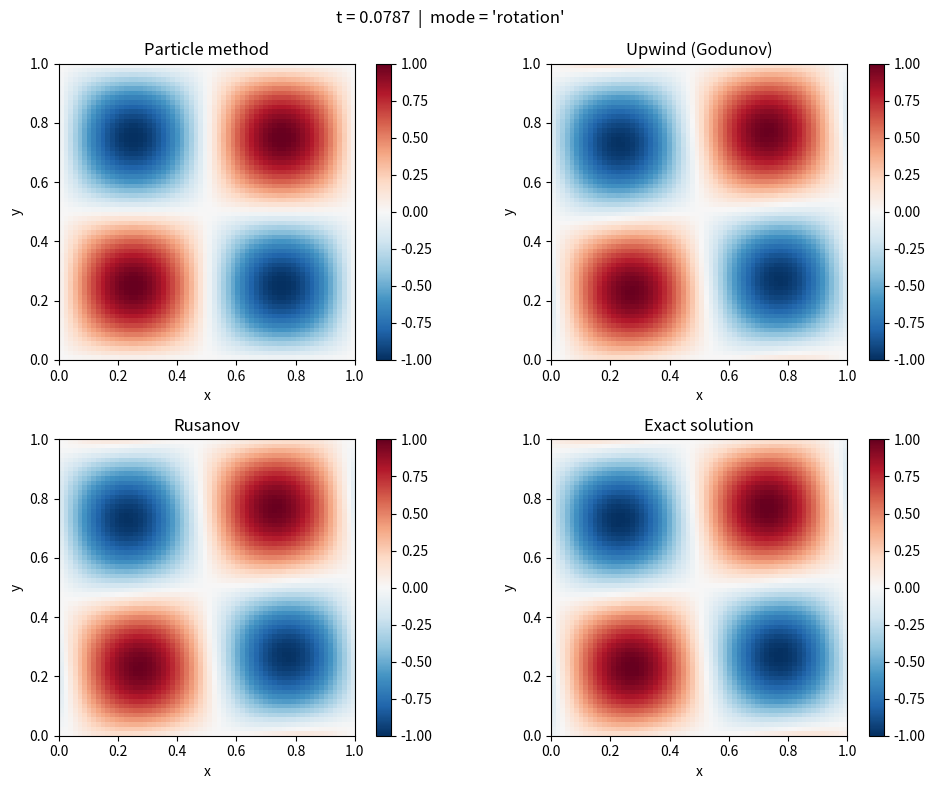
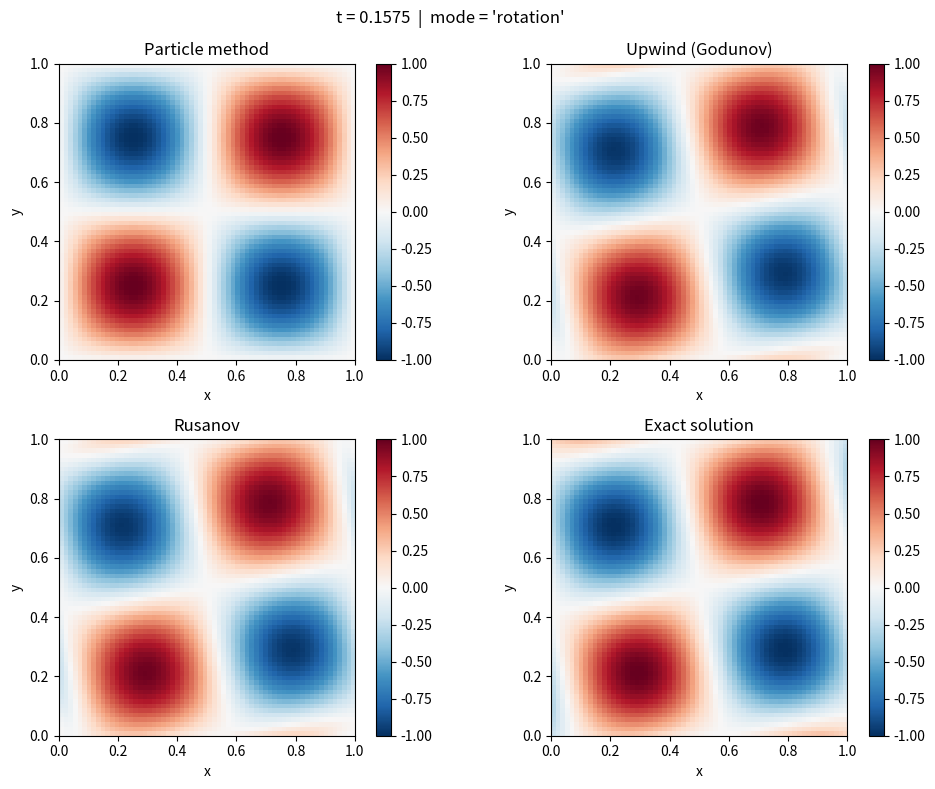
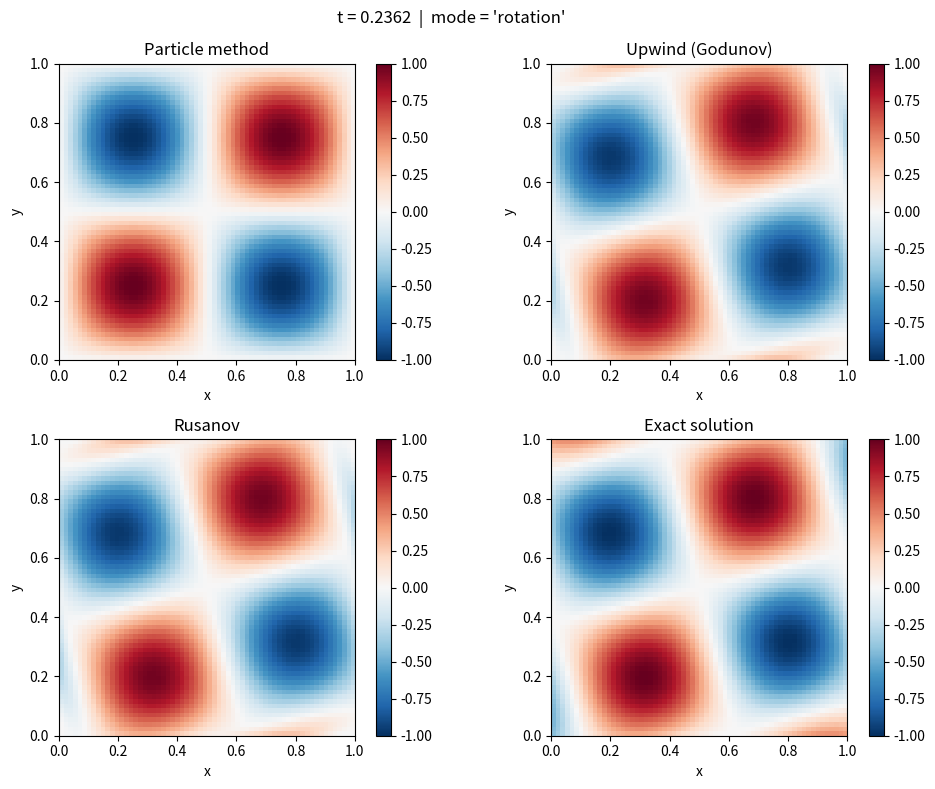
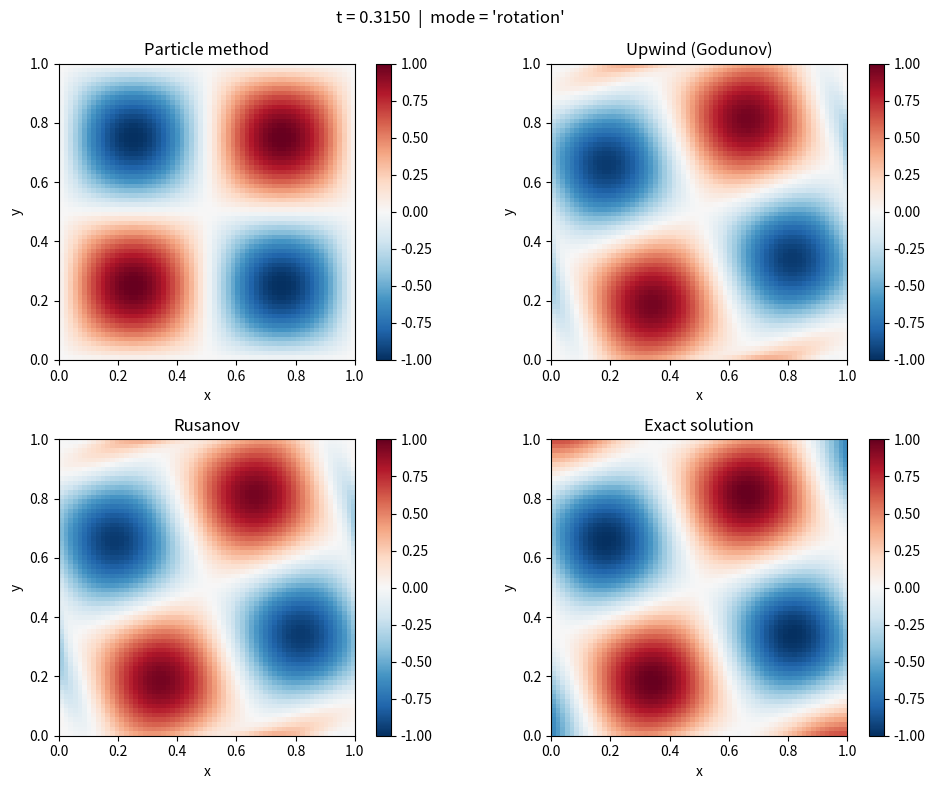
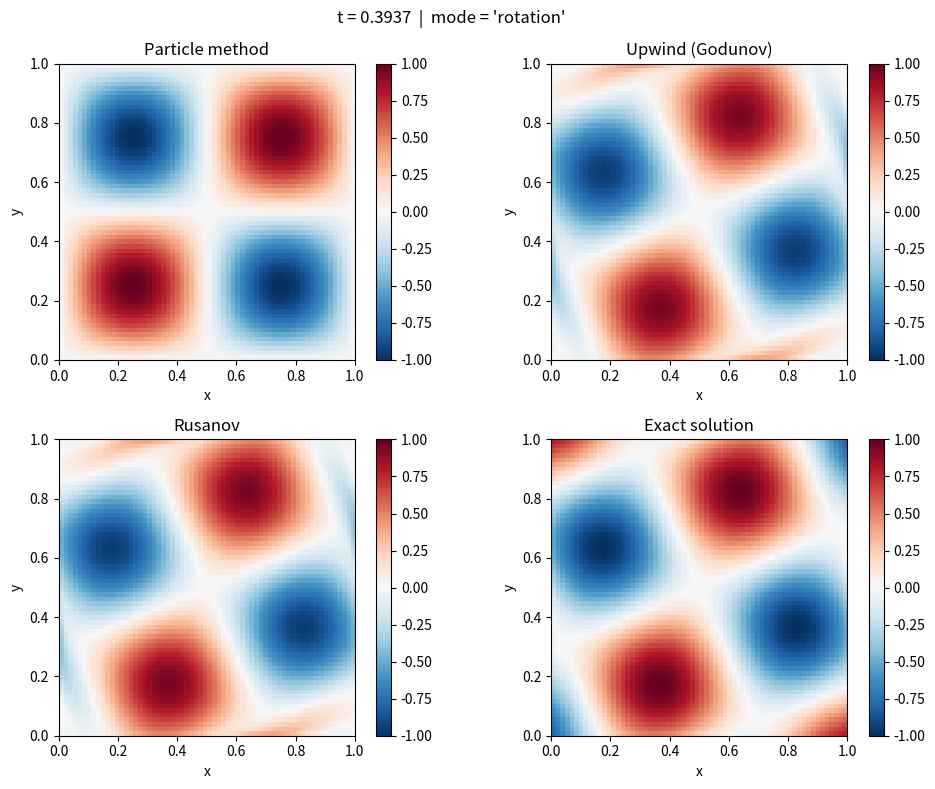
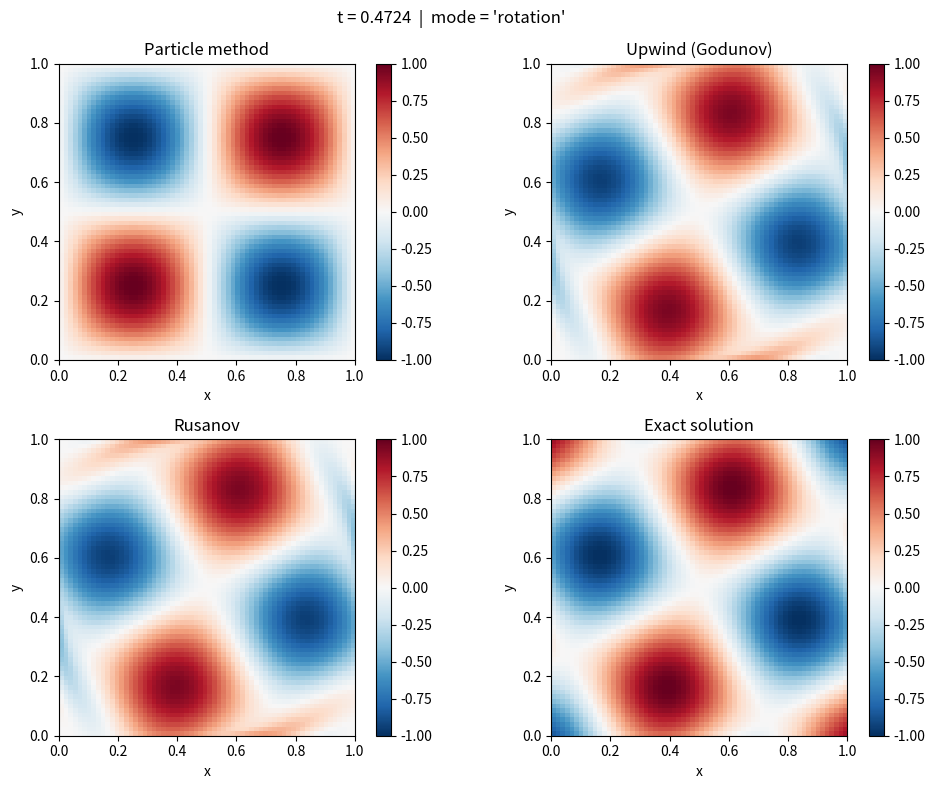
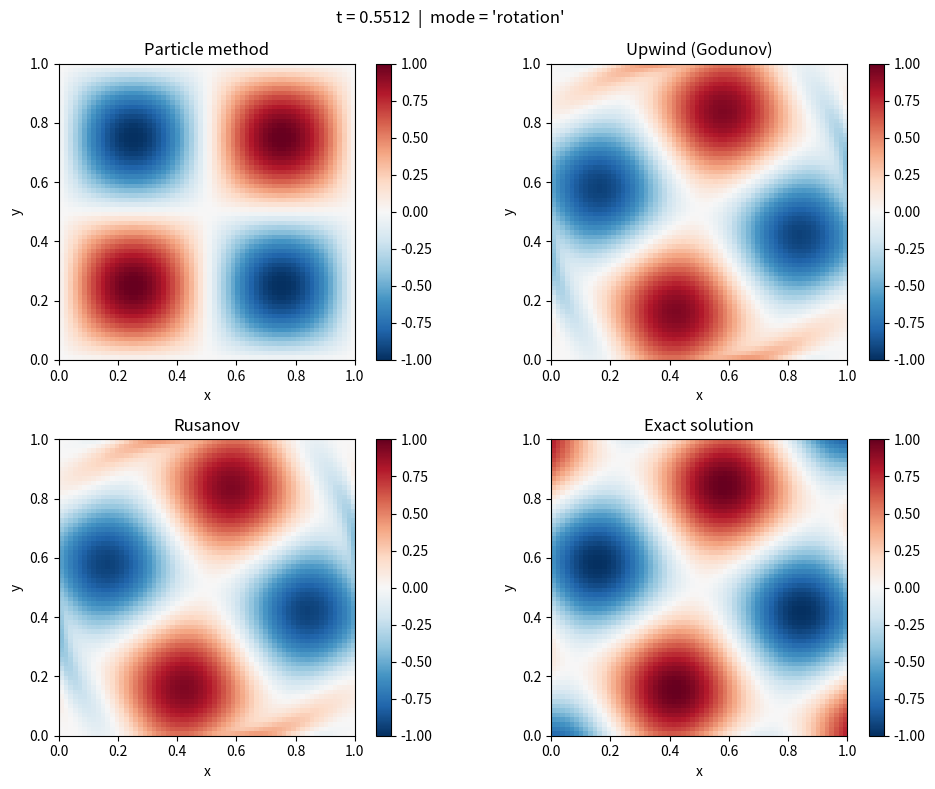
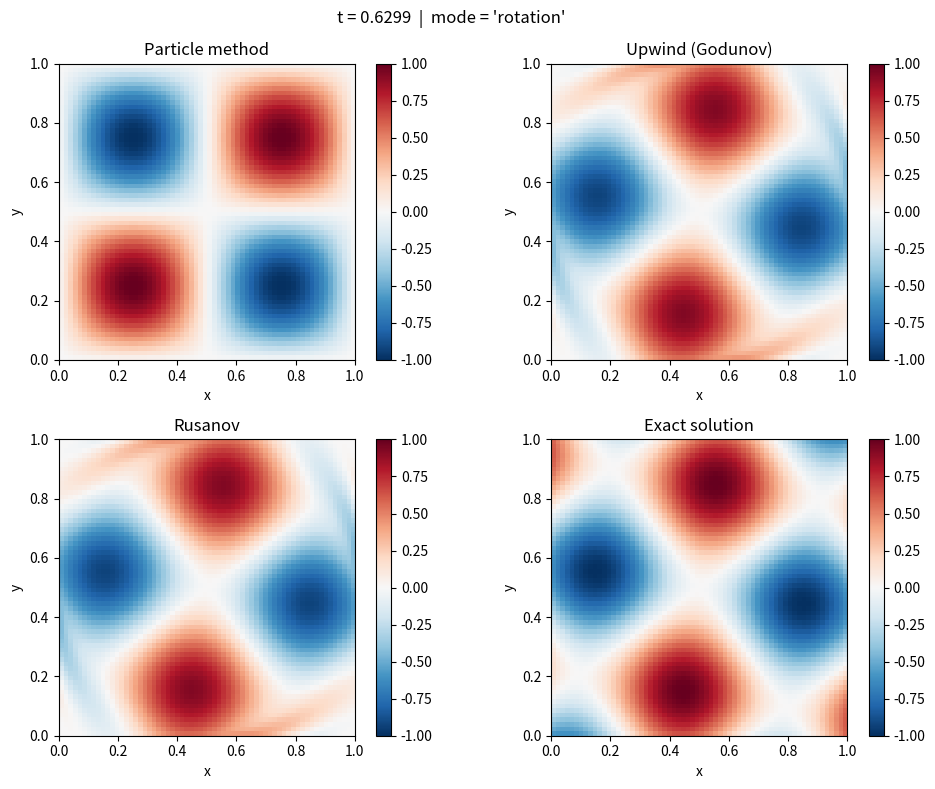
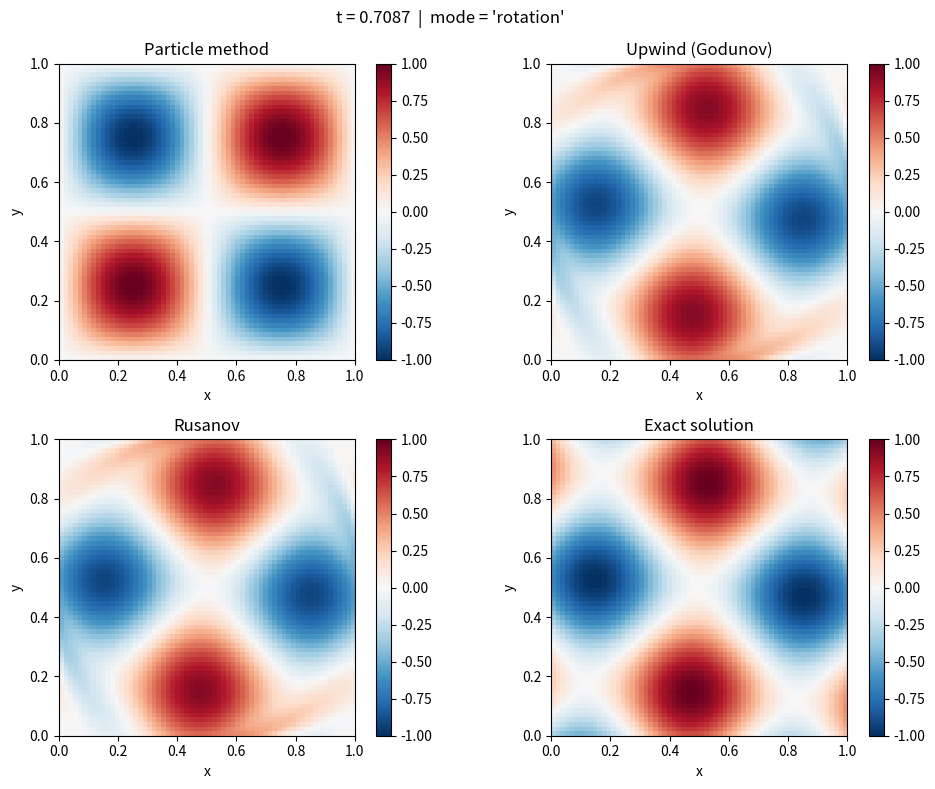
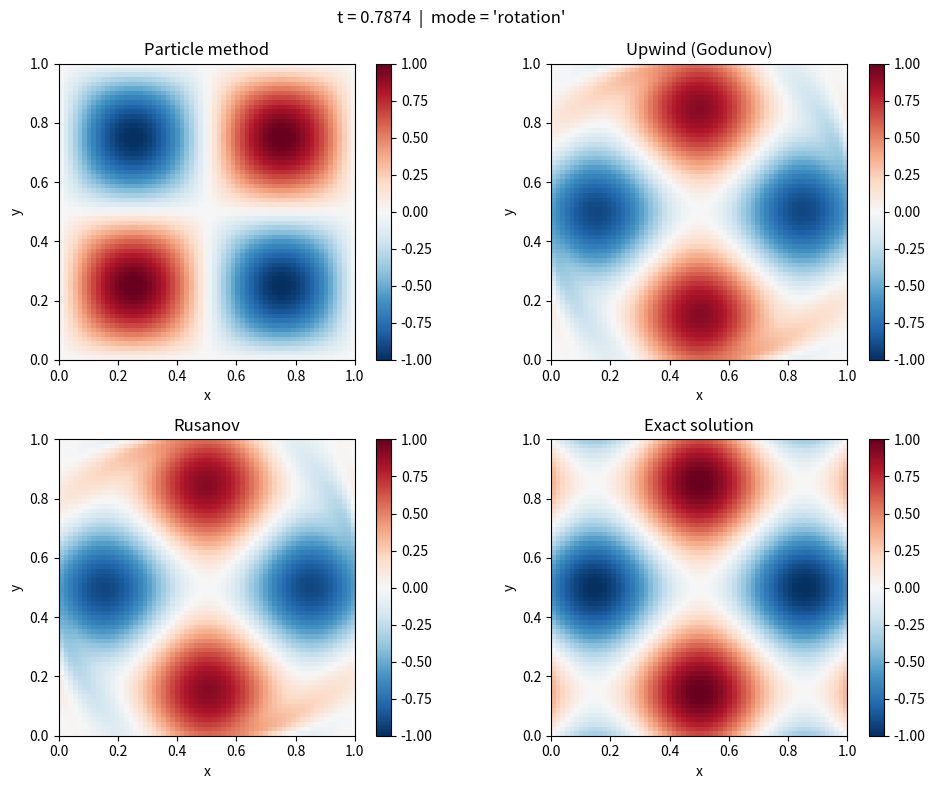
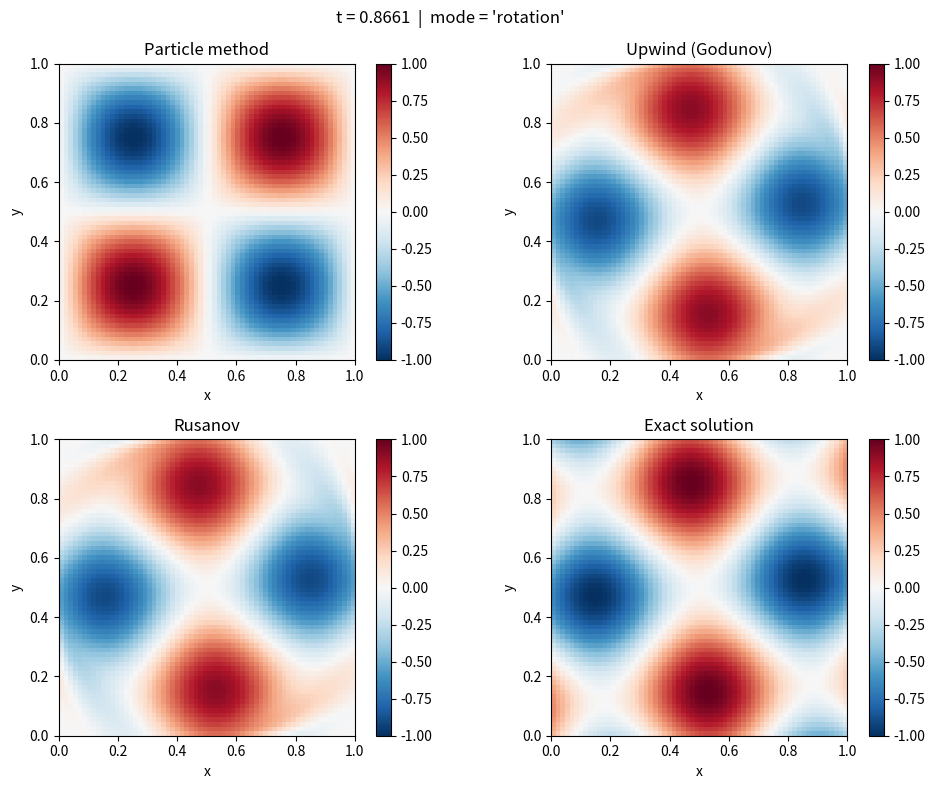
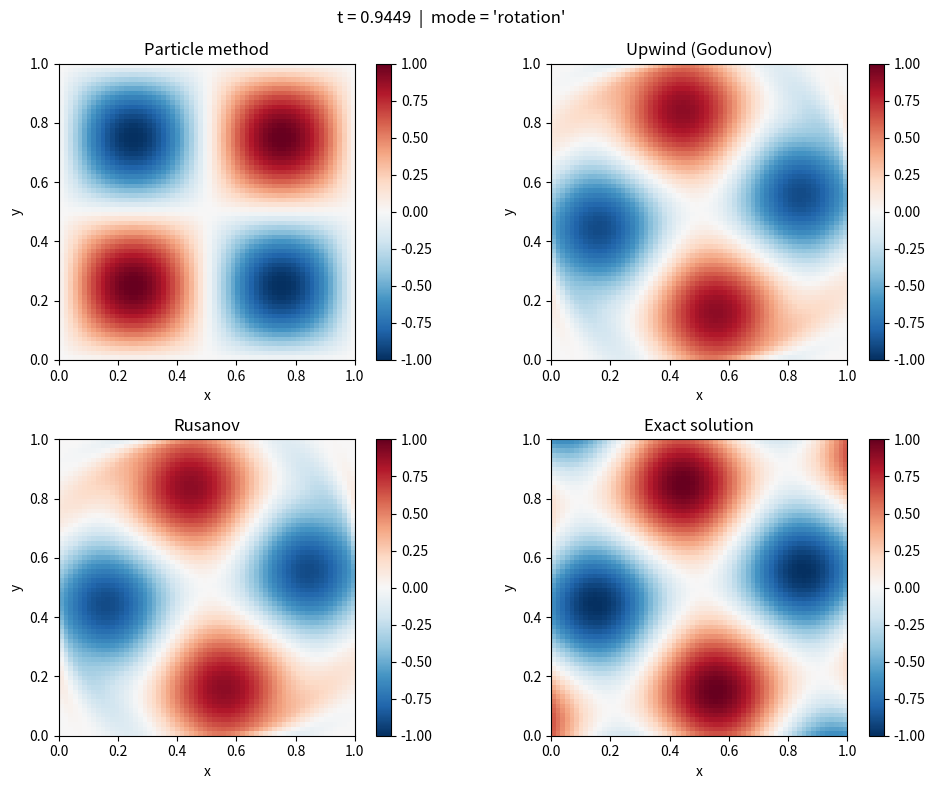
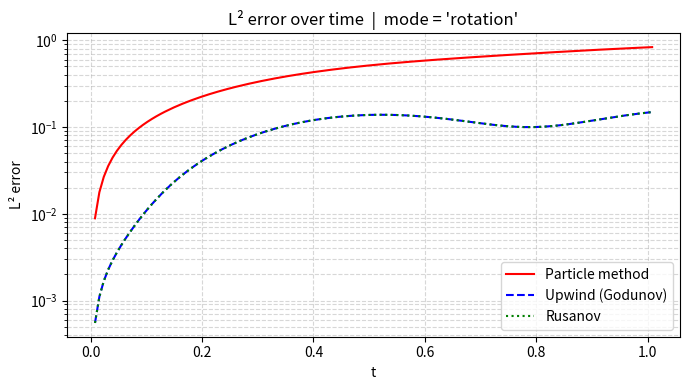

Recreate these plots in Python, in order.
#!/usr/bin/env python3
# -*- coding: utf-8 -*-
"""
Created on Thu Apr 23 15:18:10 2026

@author: dantsar
"""

#!/usr/bin/env python3
# -*- coding: utf-8 -*-
"""
2D semi-Lagrangian (particle) method for linear advection
    u_t + a(x,y) · ∇u = 0    on [0,1]^2, periodic BCs

Particles are translated along characteristics, then snapped back to the
background Cartesian grid (grid-based collision / merging).  Empty cells
are replenished by nearest-neighbour interpolation.

Two Eulerian reference methods run in parallel: upwind (Godunov) and
Rusanov (local Lax-Friedrichs).  Both support spatially varying a(x,y).

Velocity modes (set VEL_MODE below)
------------------------------------
  "x"        : uniform rightward    a = (1, 0)
  "y"        : uniform upward       a = (0, 1)
  "diagonal" : uniform diagonal     a = (1, 1) / sqrt(2)
  "rotation" : solid-body rotation  a = (-(y-0.5), x-0.5)
"""

import numpy as np
import matplotlib.pyplot as plt
from scipy.interpolate import griddata


# =============================================================================
# Velocity field   a : (x, y) → (ax, ay)
# =============================================================================

def velocity_field(x, y, mode="x"):
    """
    Evaluate the advection velocity a(x,y) at positions (x, y).
    Both x and y may be arrays of any shape; returned arrays are same shape.

    To add a custom field, add an elif branch here.
    """
    x = np.asarray(x, dtype=float)
    y = np.asarray(y, dtype=float)

    if mode == "x":
        return np.ones_like(x), np.zeros_like(y)

    elif mode == "y":
        return np.zeros_like(x), np.ones_like(y)

    elif mode == "diagonal":
        c = 1.0 / np.sqrt(2.0)
        return np.full_like(x, c), np.full_like(y, c)

    elif mode == "rotation":
        # Solid-body rotation around the domain centre (0.5, 0.5), |ω| = 1
        cx, cy = 0.5, 0.5
        return -(y - cy), (x - cx)

    else:
        raise ValueError(f"Unknown velocity mode: {mode!r}")


# =============================================================================
# Domain & background Cartesian grid
# =============================================================================

xmin, xmax = 0.0, 1.0
ymin, ymax = 0.0, 1.0
Nx, Ny     = 64, 64

dx = (xmax - xmin) / Nx
dy = (ymax - ymin) / Ny

x_ref = np.linspace(xmin + dx / 2, xmax - dx / 2, Nx)   # cell centres (Nx,)
y_ref = np.linspace(ymin + dy / 2, ymax - dy / 2, Ny)   # cell centres (Ny,)
X_ref, Y_ref = np.meshgrid(x_ref, y_ref, indexing="ij")  # (Nx, Ny)


# =============================================================================
# Initial condition
# =============================================================================

def u0_2d(x, y):
    return np.sin(2 * np.pi * x) * np.sin(2 * np.pi * y)


# =============================================================================
# Periodic boundary conditions (particles)
# =============================================================================

def wrap_periodic_2d(x, y):
    """Map positions back into [xmin, xmax) × [ymin, ymax) periodically."""
    Lx = xmax - xmin
    Ly = ymax - ymin
    return xmin + np.mod(x - xmin, Lx), ymin + np.mod(y - ymin, Ly)


# =============================================================================
# Grid-based collision: snap particles to cell centres & merge duplicates
#
# Replaces the 1D remove_collisions + argsort logic.
#
# After translating, each particle (x_p, y_p) is assigned to a grid cell
# (ix, iy).  Multiple particles landing in the same cell are merged into
# one: their u values are averaged, and a single particle is placed at the
# cell centre.
# =============================================================================

def snap_and_merge(x_p, y_p, u_p):
    """
    Map each particle to its grid cell; average u for colliding particles.
    Returns one particle per occupied cell, sitting at the cell centre.
    """
    ix = np.clip(np.floor((x_p - xmin) / dx).astype(int), 0, Nx - 1)
    iy = np.clip(np.floor((y_p - ymin) / dy).astype(int), 0, Ny - 1)

    cell_id = ix * Ny + iy                            # flat (unique) cell index

    unique_ids, inverse = np.unique(cell_id, return_inverse=True)

    # Sum u within each occupied cell, then divide by the count
    u_merged = np.zeros(len(unique_ids))
    np.add.at(u_merged, inverse, u_p)
    u_merged /= np.bincount(inverse)

    # Place surviving particle at the cell centre
    ix_u = unique_ids // Ny
    iy_u = unique_ids  % Ny
    x_out = x_ref[ix_u]
    y_out = y_ref[iy_u]

    return x_out, y_out, u_merged


# =============================================================================
# Replenishment: inject a new particle into every empty cell
#
# Replaces the 1D mesh_interpolation.
#
# For non-uniform velocity, particles bunch into some cells and leave
# others empty.  We fill empty cells by nearest-neighbour interpolation
# from currently occupied cells so the particle count stays ≈ Nx × Ny.
# =============================================================================

def replenish_empty_cells(x_p, y_p, u_p):
    """
    Find cells that hold no particle and fill them with the nearest
    occupied neighbour's u value (nearest-neighbour interpolation).
    """
    ix = np.clip(np.floor((x_p - xmin) / dx).astype(int), 0, Nx - 1)
    iy = np.clip(np.floor((y_p - ymin) / dy).astype(int), 0, Ny - 1)

    occupied = np.zeros((Nx, Ny), dtype=bool)
    occupied[ix, iy] = True

    if occupied.all():
        return x_p, y_p, u_p                # nothing to do

    empty_ix, empty_iy = np.where(~occupied)
    x_empty = x_ref[empty_ix]
    y_empty = y_ref[empty_iy]

    # Nearest-neighbour interpolation (exact for uniform constant flow,
    # first-order approximation otherwise)
    u_fill = griddata(
        (x_p, y_p), u_p,
        (x_empty, y_empty),
        method="nearest"
    )

    return (np.concatenate([x_p, x_empty]),
            np.concatenate([y_p, y_empty]),
            np.concatenate([u_p, u_fill]))


# =============================================================================
# Particle translation step   (2D analogue of mesh_translation_step)
# =============================================================================

def particle_step_2d(x_p, y_p, u_p, dt, vel_mode="x"):
    """
    One time step of the particle (semi-Lagrangian) method:
      1. Translate each particle along its characteristic: x += a(x,y)*dt
      2. Wrap periodically back into the domain
      3. Snap to grid & merge colliding particles
      4. Replenish empty cells
    """
    # 1 — translate
    
    ax, ay = velocity_field(x_p, y_p, mode=vel_mode)
    
    x_p = x_p + ax * dt
    y_p = y_p + ay * dt
    '''
    
    # RK2 (midpoint method)
    ax1, ay1 = velocity_field(x_p, y_p, mode=vel_mode)

    x_mid = x_p + 0.5 * dt * ax1
    y_mid = y_p + 0.5 * dt * ay1

    ax2, ay2 = velocity_field(x_mid, y_mid, mode=vel_mode)
    
    x_p = x_p + dt * ax2
    y_p = y_p + dt * ay2
    '''
    # 2 — periodic wrap
    x_p, y_p = wrap_periodic_2d(x_p, y_p)

    # 3 — grid-based collision handling (replaces 1D remove_collisions)
    x_p, y_p, u_p = snap_and_merge(x_p, y_p, u_p)

    # 4 — replenish empty cells (replaces 1D mesh_interpolation)
    #x_p, y_p, u_p = replenish_empty_cells(x_p, y_p, u_p)

    return x_p, y_p, u_p


# =============================================================================
# CFL time step   (2D analogue of compute_dt_particle)
# =============================================================================

def compute_dt_2d(x_p, y_p, vel_mode, cfl=1):
    """
    dt ≤ CFL / (|ax|_max/dx + |ay|_max/dy)
    This is the multi-dimensional CFL stability condition.
    """
    ax, ay = velocity_field(x_p, y_p, mode=vel_mode)
    speed_x = np.max(np.abs(ax)) / dx
    speed_y = np.max(np.abs(ay)) / dy
    return cfl / (speed_x + speed_y + 1e-15)


# =============================================================================
# 2D Upwind (Godunov) for   u_t + ax(x,y)*u_x + ay(x,y)*u_y = 0
#
# Dimension-by-dimension upwind; supports spatially varying velocity.
# Periodic BCs via np.roll.
# =============================================================================

def upwind_2d_step(u, Ax, Ay, dt):
    """
    Ax, Ay : (Nx, Ny) arrays of velocity components at cell centres.
    Uses backward / forward differences depending on the sign of each
    component, chosen cell-by-cell.
    """
    # --- x direction upwind
    flux_x_pos = Ax * (u - np.roll(u,  1, axis=0)) / dx   # ax > 0: backward diff
    flux_x_neg = Ax * (np.roll(u, -1, axis=0) - u) / dx   # ax < 0: forward  diff
    flux_x = np.where(Ax >= 0, flux_x_pos, flux_x_neg)

    # --- y direction upwind
    flux_y_pos = Ay * (u - np.roll(u,  1, axis=1)) / dy
    flux_y_neg = Ay * (np.roll(u, -1, axis=1) - u) / dy
    flux_y = np.where(Ay >= 0, flux_y_pos, flux_y_neg)

    return u - dt * (flux_x + flux_y)


# =============================================================================
# 2D Rusanov (local Lax-Friedrichs) for linear advection
#
# Interface flux:
#   F_{i+½} = ½ a_int (uL + uR) − ½ |a_int| (uR − uL)
# where a_int is the average of the two adjacent cell velocities.
# =============================================================================

def rusanov_2d_step(u, Ax, Ay, dt):
    """
    Ax, Ay : (Nx, Ny) velocity arrays.
    """
    # --- x interfaces (i+½)
    uL_x   = u
    uR_x   = np.roll(u, -1, axis=0)
    ax_int = 0.5 * (Ax + np.roll(Ax, -1, axis=0))
    Fx     = 0.5 * ax_int * (uL_x + uR_x) - 0.5 * np.abs(ax_int) * (uR_x - uL_x)
    div_x  = (Fx - np.roll(Fx, 1, axis=0)) / dx

    # --- y interfaces (j+½)
    uL_y   = u
    uR_y   = np.roll(u, -1, axis=1)
    ay_int = 0.5 * (Ay + np.roll(Ay, -1, axis=1))
    Fy     = 0.5 * ay_int * (uL_y + uR_y) - 0.5 * np.abs(ay_int) * (uR_y - uL_y)
    div_y  = (Fy - np.roll(Fy, 1, axis=1)) / dy

    return u - dt * (div_x + div_y)


# =============================================================================
# Exact solution
#
# For constant-velocity modes: u(x,y,t) = u0(x − ax*t, y − ay*t)  (periodic).
# For rotation: back-rotate each point by angle t around (0.5, 0.5).
# =============================================================================

def u_exact_2d(t, vel_mode):
    """Evaluate the exact solution on the background grid at time t."""
    if vel_mode == "rotation":
        cx, cy = 0.5, 0.5
        cos_t, sin_t = np.cos(t), np.sin(t)
        # Characteristic back-tracking: rotate by −t
        X0 = cx + (X_ref - cx) * cos_t + (Y_ref - cy) * sin_t
        Y0 = cy - (X_ref - cx) * sin_t + (Y_ref - cy) * cos_t
        X0 = xmin + np.mod(X0 - xmin, xmax - xmin)
        Y0 = ymin + np.mod(Y0 - ymin, ymax - ymin)
        return u0_2d(X0, Y0)
    else:
        ax, ay = velocity_field(X_ref, Y_ref, mode=vel_mode)
        X0 = xmin + np.mod(X_ref - ax * t - xmin, xmax - xmin)
        Y0 = ymin + np.mod(Y_ref - ay * t - ymin, ymax - ymin)
        return u0_2d(X0, Y0)


# =============================================================================
# Plotting utilities
# =============================================================================

def reconstruct_grid(x_p, y_p, u_p):
    """Place particle u values onto the background grid (NaN where empty)."""
    ix = np.clip(np.floor((x_p - xmin) / dx).astype(int), 0, Nx - 1)
    iy = np.clip(np.floor((y_p - ymin) / dy).astype(int), 0, Ny - 1)
    u_grid = np.full((Nx, Ny), np.nan)
    u_grid[ix, iy] = u_p
    return u_grid


def plot_2d(x_p, y_p, u_p, u_up, u_rus, t, vel_mode, k=0, freq=20):
    if k % freq != 0:
        return

    u_part = reconstruct_grid(x_p, y_p, u_p)
    u_ex   = u_exact_2d(t, vel_mode)

    fig, axes = plt.subplots(2, 2, figsize=(10, 8))
    titles = ["Particle method", "Upwind (Godunov)", "Rusanov", "Exact solution"]
    data   = [u_part, u_up, u_rus, u_ex]
    vmin, vmax = -1.0, 1.0

    for ax_plot, title, dat in zip(axes.ravel(), titles, data):
        im = ax_plot.imshow(
            dat.T, origin="lower",
            extent=[xmin, xmax, ymin, ymax],
            vmin=vmin, vmax=vmax, cmap="RdBu_r", aspect="equal"
        )
        ax_plot.set_title(title)
        ax_plot.set_xlabel("x")
        ax_plot.set_ylabel("y")
        plt.colorbar(im, ax=ax_plot)

    fig.suptitle(f"t = {t:.4f}  |  mode = {vel_mode!r}")
    plt.tight_layout()
    plt.show()


def plot_l2_error(t_hist, err_part, err_up, err_rus, vel_mode):
    plt.figure(figsize=(7, 4))
    plt.semilogy(t_hist, err_part, 'r-',  label="Particle method")
    plt.semilogy(t_hist, err_up,   'b--', label="Upwind (Godunov)")
    plt.semilogy(t_hist, err_rus,  'g:',  label="Rusanov")
    plt.xlabel("t")
    plt.ylabel("L² error")
    plt.title(f"L² error over time  |  mode = {vel_mode!r}")
    plt.legend()
    plt.grid(True, which="both", ls="--", alpha=0.5)
    plt.tight_layout()
    plt.show()


# =============================================================================
# Main loop
# =============================================================================

VEL_MODE  = "rotation"    # ← change here:  "x" | "y" | "diagonal" | "rotation"
T         = 1.0    # end time
PLOT_FREQ = 10    # plot every PLOT_FREQ time steps

# --- Velocity grids for Eulerian methods (time-independent, evaluated once)
ax_max, ay_max = velocity_field(X_ref, Y_ref, mode=VEL_MODE)

# --- Particle initialisation: one particle per cell centre
x_p = X_ref.ravel().copy()
y_p = Y_ref.ravel().copy()
u_p = u0_2d(x_p, y_p)

# --- Eulerian initialisations
u_up  = u0_2d(X_ref, Y_ref).copy()
u_rus = u0_2d(X_ref, Y_ref).copy()

t = 0.0
k = 0

t_hist, err_part_hist, err_up_hist, err_rus_hist = [], [], [], []


while t <= T:

    # --- Shared time step (2D CFL)
    dt = compute_dt_2d(ax_max, ay_max, VEL_MODE)
   
    # --- Particle step
    x_p, y_p, u_p = particle_step_2d(x_p, y_p, u_p, dt, vel_mode=VEL_MODE)

    # --- Eulerian steps
    u_up  = upwind_2d_step(u_up,  ax_max, ay_max, dt)
    u_rus = rusanov_2d_step(u_rus, ax_max, ay_max, dt)

    t += dt
    k += 1

    # --- L² error tracking
    u_ex = u_exact_2d(t, VEL_MODE)
    u_part_grid = reconstruct_grid(x_p, y_p, u_p)
    # Use 0 for NaN cells when computing error (shouldn't happen after replenish)
    u_part_grid = np.nan_to_num(u_part_grid)

    dA = dx * dy
    err_part = np.sqrt(np.sum((u_part_grid - u_ex)**2) * dA)
    err_up   = np.sqrt(np.sum((u_up         - u_ex)**2) * dA)
    err_rus  = np.sqrt(np.sum((u_rus         - u_ex)**2) * dA)

    t_hist.append(t)
    err_part_hist.append(err_part)
    err_up_hist.append(err_up)
    err_rus_hist.append(err_rus)

    # --- Plot
    plot_2d(x_p, y_p, u_p, u_up, u_rus, t, VEL_MODE, k=k, freq=PLOT_FREQ)

# --- Final L² error plot
plot_l2_error(t_hist, err_part_hist, err_up_hist, err_rus_hist, VEL_MODE)

# %%
